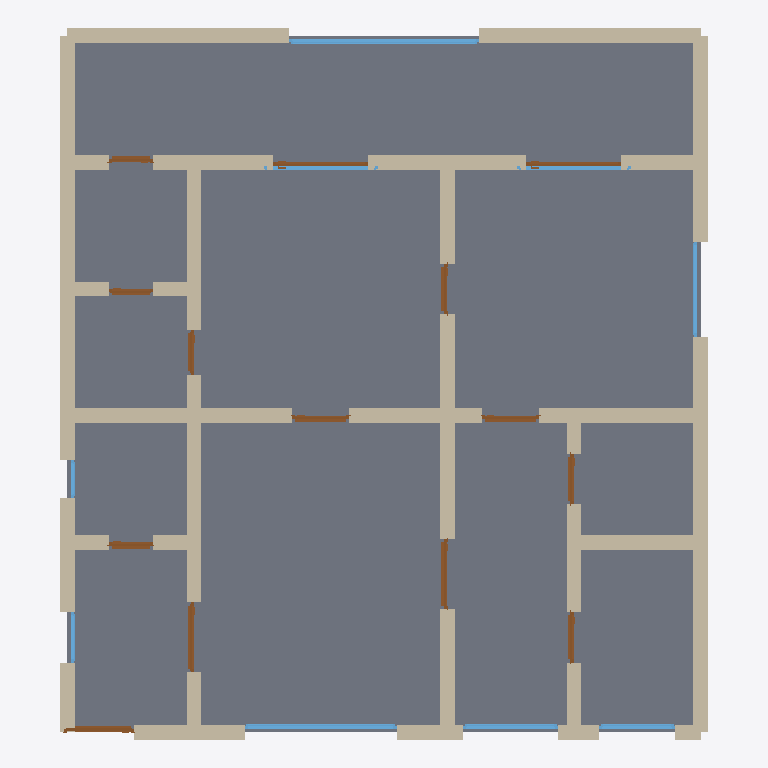
Plan cut of the same IFC building model at storey 'Ground Floor' (level 0.00 m, cut at 1.40 m), seen from above with north up, elements coloured by IFC class: 42 walls (beige), 14 doors (brown), 9 windows (light blue), 1 slab (grey). Cut surfaces are drawn darker.
Extent 10.2 m × 11.2 m × 3.2 m (x, y, z). Storeys (1): Ground Floor at 0.00 m. Elements (66): 42 IfcWall, 14 IfcDoor, 9 IfcWindow, 1 IfcSlab.

HEADER;
FILE_DESCRIPTION(('ViewDefinition[DesignTransferView]'),'2;1');
FILE_NAME('/dev/null','2026-05-05T20:31:29+05:30',(''),(''),'IfcOpenShell 0.8.5','IfcOpenShell 0.8.5','Nobody');
FILE_SCHEMA(('IFC4'));
ENDSEC;
DATA;
#1=IFCPROJECT('2Lq2TVK_135xwRn3wRJQ_o',$,'A Pune Koregaon Park 2BHK premium — gated society apartment,',$,$,$,$,(#10),#5);
#12=IFCSITE('2WOkDhVEz84fN14LkZ0MXV',$,'Site',$,$,$,$,$,$,$,$,$,$,$);
#13=IFCBUILDING('371vBIcVPAEQltKsZ4nh8H',$,'Building',$,$,$,$,$,$,$,$,$);
#16=IFCBUILDINGSTOREY('2CIzj7Yk998BNoEigTkWj2',$,'Ground Floor',$,$,#22,$,$,$,$);
#2920=IFCSLAB('1jbI09t8TAZOWvmO4IhaVE',$,'Floor',$,$,#2937,#2932,$,.FLOOR.);
#200=IFCWALL('0QuxXUHeL7UP7Z89DSi_RW',$,'Exterior Wall',$,$,#221,#216,$,$);
#112=IFCWALL('0u5RhBYFT1yg4F4rRPDe41',$,'Exterior Wall',$,$,#133,#128,$,$);
#178=IFCWALL('1Gvqgufcv378zxisAxLpeL',$,'Exterior Wall',$,$,#199,#194,$,$);
#156=IFCWALL('12kcPTM1v85RLrMO_d1ypv',$,'Exterior Wall',$,$,#177,#172,$,$);
#134=IFCWALL('1qmZU0KEbBDBCrOw5nXfIs',$,'Exterior Wall',$,$,#155,#150,$,$);
#376=IFCWALL('1q$Sf4saTD79XISghbaoyv',$,'Interior Wall',$,$,#397,#392,$,$);
#354=IFCWALL('1PlzV1h8b4MhM62kl4ciay',$,'Interior Wall',$,$,#375,#370,$,$);
#618=IFCWALL('2CTd_siCj3mh64QYziyGI$',$,'Interior Wall',$,$,#639,#634,$,$);
#442=IFCWALL('16T$8XG69B484z95U1mlj$',$,'Interior Wall',$,$,#463,#458,$,$);
#222=IFCWALL('3Q_BL2dBL64g0uxfoxNzdF',$,'Exterior Wall',$,$,#243,#238,$,$);
#596=IFCWALL('2zUBCXRQDAgvwb_5gmaa7A',$,'Interior Wall',$,$,#617,#612,$,$);
#640=IFCWALL('15Opj4kLD7Wg7kJwBS3wbI',$,'Interior Wall',$,$,#661,#656,$,$);
#838=IFCWALL('0yQ4_Kaxn4$vpE6ai6Bj5f',$,'Interior Wall',$,$,#859,#854,$,$);
#23=IFCWALL('1FN0Dmr6TBIfgbGDPMtpQd',$,'Exterior Wall',$,$,#45,#39,$,$);
#772=IFCWALL('0Ur3lNe_nEIAI9MJaR3xwE',$,'Interior Wall',$,$,#793,#788,$,$);
#420=IFCWALL('3xc9MXhj5BCxe0n3a_1tJ9',$,'Interior Wall',$,$,#441,#436,$,$);
#398=IFCWALL('1nqk3lhjTE8AiRT4aTKZnv',$,'Interior Wall',$,$,#419,#414,$,$);
#750=IFCWALL('0K28wECdTDnQhfzgGLeZoV',$,'Interior Wall',$,$,#771,#766,$,$);
#816=IFCWALL('25au6m0qjEQBsg31yDyRbO',$,'Interior Wall',$,$,#837,#832,$,$);
#794=IFCWALL('34kN9z3af87ug$DoYpJgEq',$,'Interior Wall',$,$,#815,#810,$,$);
#882=IFCWALL('3$ag_9gFHBuQGWl2CtiLLd',$,'Interior Wall',$,$,#903,#898,$,$);
#860=IFCWALL('0W5Jji4XLCBBWi3nI4Team',$,'Interior Wall',$,$,#881,#876,$,$);
#244=IFCWALL('0_DzxUFuj6kOHXL03_mg1Q',$,'Exterior Wall',$,$,#265,#260,$,$);
#46=IFCWALL('0IFUd2021AF8kgnsWRNgK6',$,'Exterior Wall',$,$,#67,#62,$,$);
#486=IFCWALL('2JMF2AH6PBQQlb5c1MLIR7',$,'Interior Wall',$,$,#507,#502,$,$);
#2468=IFCWINDOW('0ObE5vSqLF7xndqRTk53vW',$,'Window',$,$,#2522,#2517,$,1.2,3.0,$,$,$);
#464=IFCWALL('1eoELKIAb1Vue$qz$tIiwt',$,'Interior Wall',$,$,#485,#480,$,$);
#288=IFCWALL('0mDInnaKL2eg42CEYLzl_K',$,'Interior Wall',$,$,#309,#304,$,$);
#2138=IFCWINDOW('2wfIk_Pi1E6PsdwGsA8heO',$,'Window',$,$,#2192,#2187,$,1.2,2.4,$,$,$);
#266=IFCWALL('29rIHTT$X0s9vOUzqIm1NZ',$,'Interior Wall',$,$,#287,#282,$,$);
#68=IFCWALL('24jsORG2rFihfpyKx_21$i',$,'Exterior Wall',$,$,#89,#84,$,$);
#310=IFCWALL('0bsrtN87f75v6OAOUCaYYd',$,'Interior Wall',$,$,#331,#326,$,$);
#706=IFCWALL('3HRvDHSg5FFPCFzuXWXmpo',$,'Interior Wall',$,$,#727,#722,$,$);
#926=IFCWALL('1A0sOtNYDCsOJosiyIDR3g',$,'Interior Wall',$,$,#947,#942,$,$);
#508=IFCWALL('11Oh1x82TBL9WOJab_816m',$,'Interior Wall',$,$,#529,#524,$,$);
#684=IFCWALL('2EhEEgqt12nAB3IyO9FhPe',$,'Interior Wall',$,$,#705,#700,$,$);
#552=IFCWALL('38LPxweYf8uvLrToMyzVlL',$,'Interior Wall',$,$,#573,#568,$,$);
#662=IFCWALL('1l95Oo73DAQQ9yuF7AtuLr',$,'Interior Wall',$,$,#683,#678,$,$);
#332=IFCWALL('3EttT6tezByOJf03hEwbs5',$,'Interior Wall',$,$,#353,#348,$,$);
#904=IFCWALL('1pxiljR_9CRvMO6U$ZJif1',$,'Interior Wall',$,$,#925,#920,$,$);
#530=IFCWALL('0jad_Zx6918BmsRlVf9h0v',$,'Interior Wall',$,$,#551,#546,$,$);
#728=IFCWALL('3bRN4w8p12oBnv71sTgsx1',$,'Interior Wall',$,$,#749,#744,$,$);
#2193=IFCWINDOW('1488PozWP8Xhxdf7D6FEY8',$,'Window',$,$,#2247,#2242,$,1.2,1.5,$,$,$);
#574=IFCWALL('1Fwoqt_z5FxPVY88DTe2$u',$,'Interior Wall',$,$,#595,#590,$,$);
#1203=IFCDOOR('0tI8zNPnn2qeW4hTa9p7jV',$,'Door',$,$,#1287,#1282,$,2.1,1.1,$,$,$);
#1033=IFCDOOR('0nwPn0uLjDJweJP2DUdF6h',$,'Door',$,$,#1117,#1112,$,2.1,1.1,$,$,$);
#1968=IFCDOOR('2T2Huuxt90uugXUw7CHCHE',$,'Door',$,$,#2052,#2047,$,2.1,1.5,$,$,$);
#1883=IFCDOOR('2UT82d6uf5QRlxL0DNIhRI',$,'Door',$,$,#1967,#1962,$,2.1,1.5,$,$,$);
#948=IFCDOOR('1NJE5OnMb7EveVRhwCbTm8',$,'Door',$,$,#1032,#1027,$,2.1,1.1,$,$,$);
#90=IFCWALL('1Yvv1zGA5Acxa1u9OtLaK1',$,'Exterior Wall',$,$,#111,#106,$,$);
#2358=IFCWINDOW('2ALRA8P9v3Fg6hWI$UAAEi',$,'Window',$,$,#2412,#2407,$,1.2,1.8,$,$,$);
#2303=IFCWINDOW('3SGsrSw6160hnRY7eNTPmT',$,'Window',$,$,#2357,#2352,$,1.2,1.8,$,$,$);
#2413=IFCWINDOW('1h4vMhP9v9TxFOhRdZ_eKe',$,'Window',$,$,#2467,#2462,$,1.2,1.5,$,$,$);
#2248=IFCWINDOW('1jfKZbtp9ChR6VSChgUUKN',$,'Window',$,$,#2302,#2297,$,1.2,1.2,$,$,$);
#1458=IFCDOOR('2RsxOpObT41RAPAiP1Ds__',$,'Door',$,$,#1542,#1537,$,2.1,0.9,$,$,$);
#1543=IFCDOOR('0GBQCnA0r1KhWy_k31BkiA',$,'Door',$,$,#1627,#1622,$,2.1,0.9,$,$,$);
#1288=IFCDOOR('3mT4owyEr4iujSCJN2agbi',$,'Door',$,$,#1372,#1367,$,2.1,0.8,$,$,$);
#1118=IFCDOOR('2JJS0KhyP0cRjTS4WIoHGT',$,'Door',$,$,#1202,#1197,$,2.1,0.7,$,$,$);
#1373=IFCDOOR('188pFPTq1FGgDRbCdMCzFa',$,'Door',$,$,#1457,#1452,$,2.1,0.8,$,$,$);
#1713=IFCDOOR('03eqppOyDDTwqYbWwEKzlH',$,'Door',$,$,#1797,#1792,$,2.1,0.8,$,$,$);
#2053=IFCDOOR('01vrMYzKb5tPXqzmsqMbMv',$,'Door',$,$,#2137,#2132,$,2.1,0.7,$,$,$);
#1628=IFCDOOR('3wf8UdGTD9xPV5sEjq0DJS',$,'Door',$,$,#1712,#1707,$,2.1,0.7,$,$,$);
#1798=IFCDOOR('03E7uMAz97z8chZpjnQnZk',$,'Door',$,$,#1882,#1877,$,2.1,0.7,$,$,$);
#2578=IFCWINDOW('2JPVZ9rwbBBBUOGAV03BHB',$,'Window',$,$,#2632,#2627,$,1.2,0.8,$,$,$);
#2523=IFCWINDOW('0Dq30Ucrf4cxIKPb7hpnb9',$,'Window',$,$,#2577,#2572,$,1.2,0.6,$,$,$);
ENDSEC;
